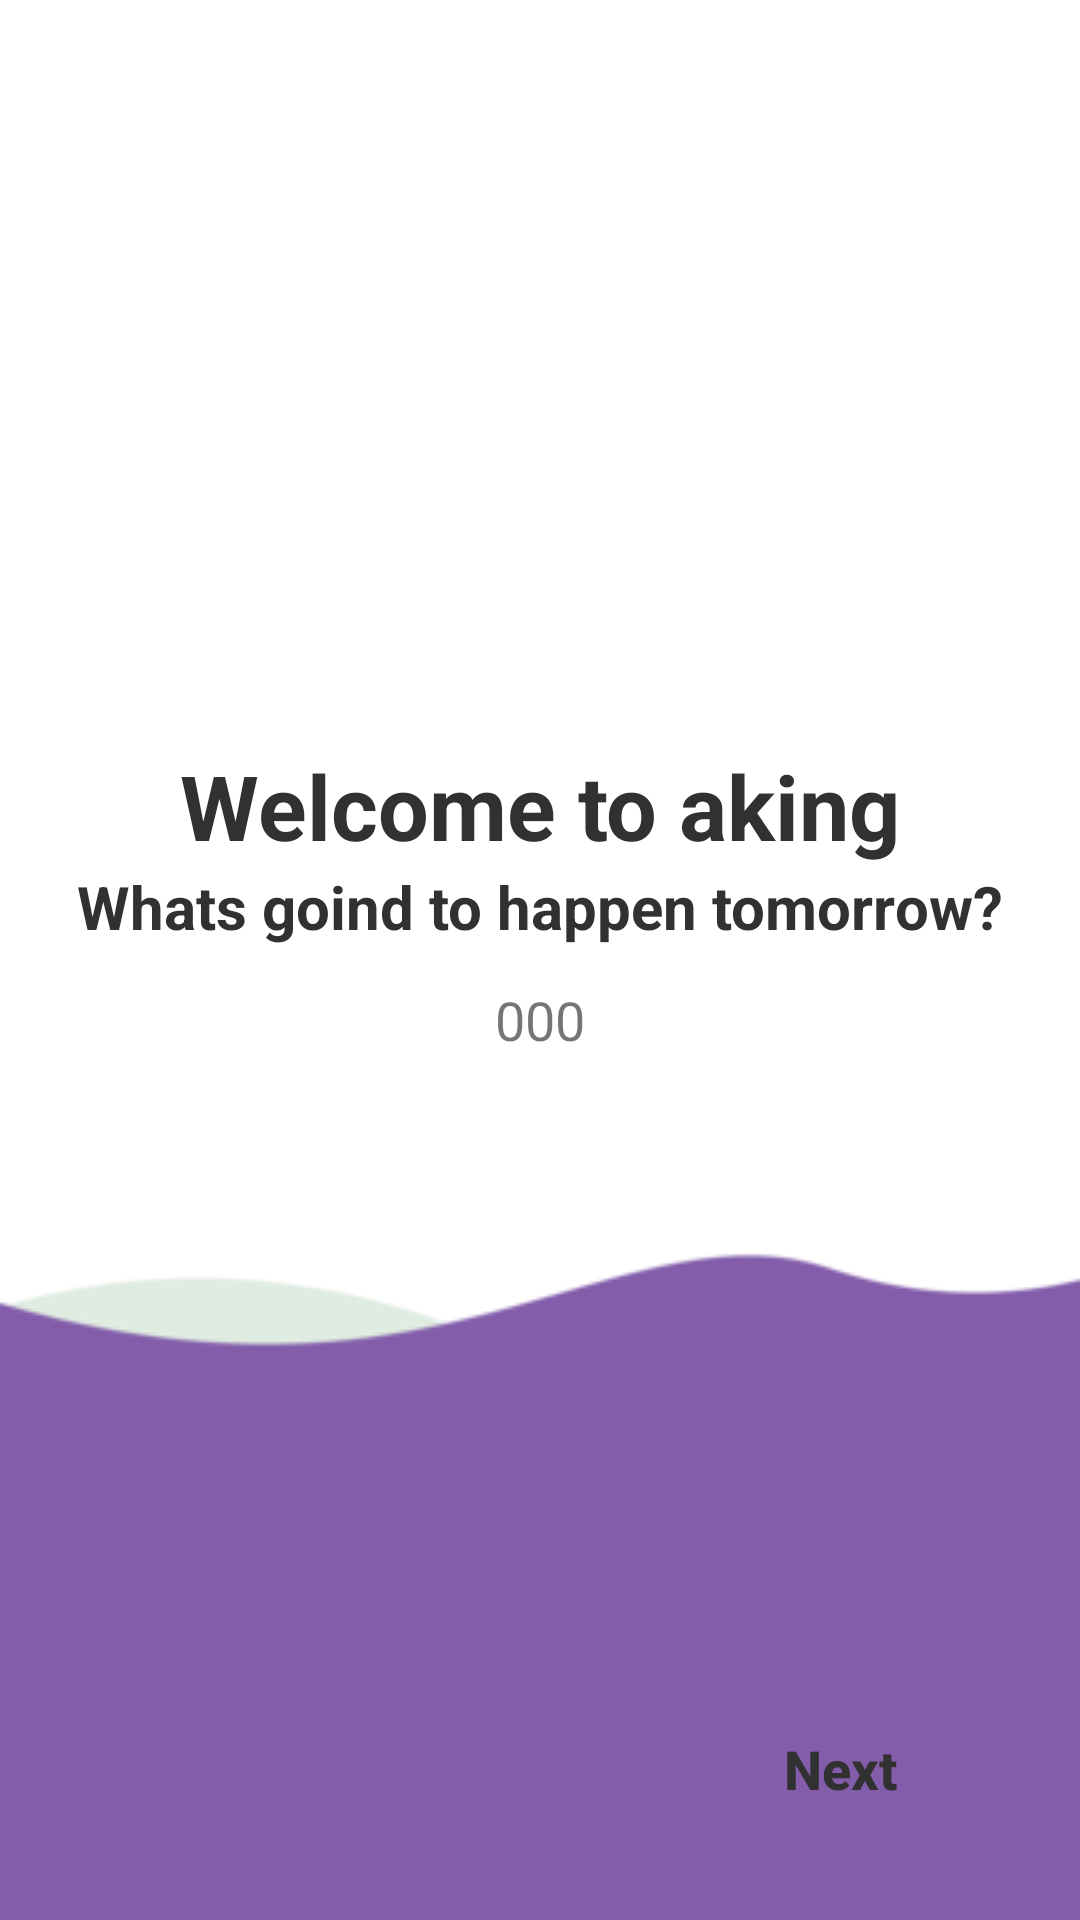

Produce the Android XML layout that renders to this screen, including the resource entries it uses.
<!-- AndroidManifest.xml: application theme Theme.ToDoAppkotlin -->
<!-- res/layout/fragment_first_screen.xml -->
<?xml version="1.0" encoding="utf-8"?>
<androidx.constraintlayout.widget.ConstraintLayout
    xmlns:android="http://schemas.android.com/apk/res/android"
    xmlns:app="http://schemas.android.com/apk/res-auto"
    xmlns:tools="http://schemas.android.com/tools"
    android:layout_width="match_parent"
    android:layout_height="match_parent"
    tools:context=".pages.onboarding.screens.FirstScreen"
    android:background="@color/white">

    <ImageView
        android:id="@+id/imageView"
        android:layout_width="0dp"
        android:layout_height="0dp"
        android:src="@drawable/slide_image_1"
        app:layout_constraintBottom_toTopOf="@+id/Intro_title"
        app:layout_constraintEnd_toEndOf="parent"
        app:layout_constraintHorizontal_bias="0.0"
        app:layout_constraintStart_toStartOf="parent"
        app:layout_constraintTop_toTopOf="parent" />

    <TextView
        android:id="@+id/Intro_title"
        android:layout_width="wrap_content"
        android:layout_height="wrap_content"
        android:layout_gravity="center_horizontal"
        android:text="Welcome to aking"
        android:textColor="@color/dark"
        android:textSize="30dp"
        android:textStyle="bold"
        app:layout_constraintBottom_toTopOf="@+id/intro_description"
        app:layout_constraintEnd_toEndOf="parent"
        app:layout_constraintStart_toStartOf="parent"
        app:layout_constraintTop_toBottomOf="@+id/imageView" />

    <TextView
        android:id="@+id/intro_description"
        android:layout_width="wrap_content"
        android:layout_height="wrap_content"
        android:layout_gravity="center_horizontal"
        android:text="Whats goind to happen tomorrow?"
        android:textColor="@color/dark"
        android:textSize="20dp"
        android:textStyle="bold"
        app:layout_constraintEnd_toEndOf="parent"
        app:layout_constraintStart_toStartOf="parent"
        app:layout_constraintTop_toBottomOf="@+id/Intro_title"
        app:layout_constraintBottom_toTopOf="@+id/dots_container"/>

    <LinearLayout
        android:id="@+id/dots_container"
        android:layout_width="match_parent"
        android:layout_height="wrap_content"
        android:layout_centerHorizontal="true"
        android:layout_marginTop="12dp"
        android:gravity="center_horizontal|center_vertical"
        android:orientation="horizontal"
        android:layout_marginBottom="40dp"
        app:layout_constraintBottom_toTopOf="@+id/login_layout"
        app:layout_constraintTop_toBottomOf="@+id/intro_description" >
        <TextView
            android:id="@+id/dot0"
            android:layout_width="wrap_content"
            android:layout_height="wrap_content"
            android:textSize="18dp"
            android:text="0"/>
        <TextView
            android:id="@+id/dot1"
            android:layout_width="wrap_content"
            android:layout_height="wrap_content"
            android:textSize="18dp"
            android:text="0"/>
        <TextView
            android:id="@+id/dot2"
            android:layout_width="wrap_content"
            android:layout_height="wrap_content"
            android:textSize="18dp"
            android:text="0"/>

    </LinearLayout>

    <androidx.constraintlayout.widget.ConstraintLayout
        android:id="@+id/login_layout"
        android:layout_width="0dp"
        android:layout_height="0dp"
        android:background="@drawable/purple_design_back"
        app:layout_constraintBottom_toBottomOf="parent"
        app:layout_constraintEnd_toEndOf="parent"
        app:layout_constraintStart_toStartOf="parent"
        app:layout_constraintTop_toBottomOf="@+id/dots_container">

        <androidx.constraintlayout.widget.Guideline
            android:id="@+id/guidelineh"
            android:layout_width="wrap_content"
            android:layout_height="wrap_content"
            android:orientation="horizontal"
            app:layout_constraintGuide_percent="0.7" />

        <androidx.constraintlayout.widget.Guideline
            android:id="@+id/guidelinev"
            android:layout_width="wrap_content"
            android:layout_height="wrap_content"
            android:orientation="vertical"
            app:layout_constraintGuide_percent="0.9" />

        <androidx.constraintlayout.widget.Guideline
            android:id="@+id/guidelinev2"
            android:layout_width="wrap_content"
            android:layout_height="wrap_content"
            android:orientation="vertical"
            app:layout_constraintGuide_percent="0.1"
            app:layout_constraintHorizontal_chainStyle="spread" />

        <androidx.appcompat.widget.AppCompatButton
            android:id="@+id/skip_btn"
            android:layout_width="wrap_content"
            android:layout_height="wrap_content"
            android:background="@drawable/back_round_white"
            android:text="Next"
            android:textAllCaps="false"
            android:textColor="@color/dark"
            android:textSize="18dp"
            android:textStyle="bold"
            app:layout_constraintEnd_toEndOf="@id/guidelinev"
            app:layout_constraintTop_toBottomOf="@id/guidelineh"/>



    </androidx.constraintlayout.widget.ConstraintLayout>
</androidx.constraintlayout.widget.ConstraintLayout>
<!-- resources referenced by this layout -->
<resources>
  <color name="dark">#313131</color>
  
      /*Custom buttons Colors */
  <color name="white">#FFFFFFFF</color>
  <!-- drawable purple_design_back: png bitmap (drawable-v24, 3778 bytes) -->
  <style name="Theme.ToDoAppkotlin" parent="Theme.MaterialComponents.Light.DarkActionBar">
          
          <item name="colorPrimary">@color/pink</item>
          <item name="colorPrimaryVariant">@color/purple_700</item>
          <item name="colorOnPrimary">@color/white</item>
          
          <item name="colorSecondary">@color/teal_200</item>
          <item name="colorSecondaryVariant">@color/teal_700</item>
          <item name="colorOnSecondary">@color/black</item>
          
          <item name="android:statusBarColor" tools:targetApi="l">@color/pink</item>
          
      </style>
  <color name="pink">#f96060</color>
  <color name="purple_700">#FF3700B3</color>
  <color name="teal_200">#FF03DAC5</color>
  <color name="teal_700">#FF018786</color>
  <color name="black">#FF000000</color>
</resources>
